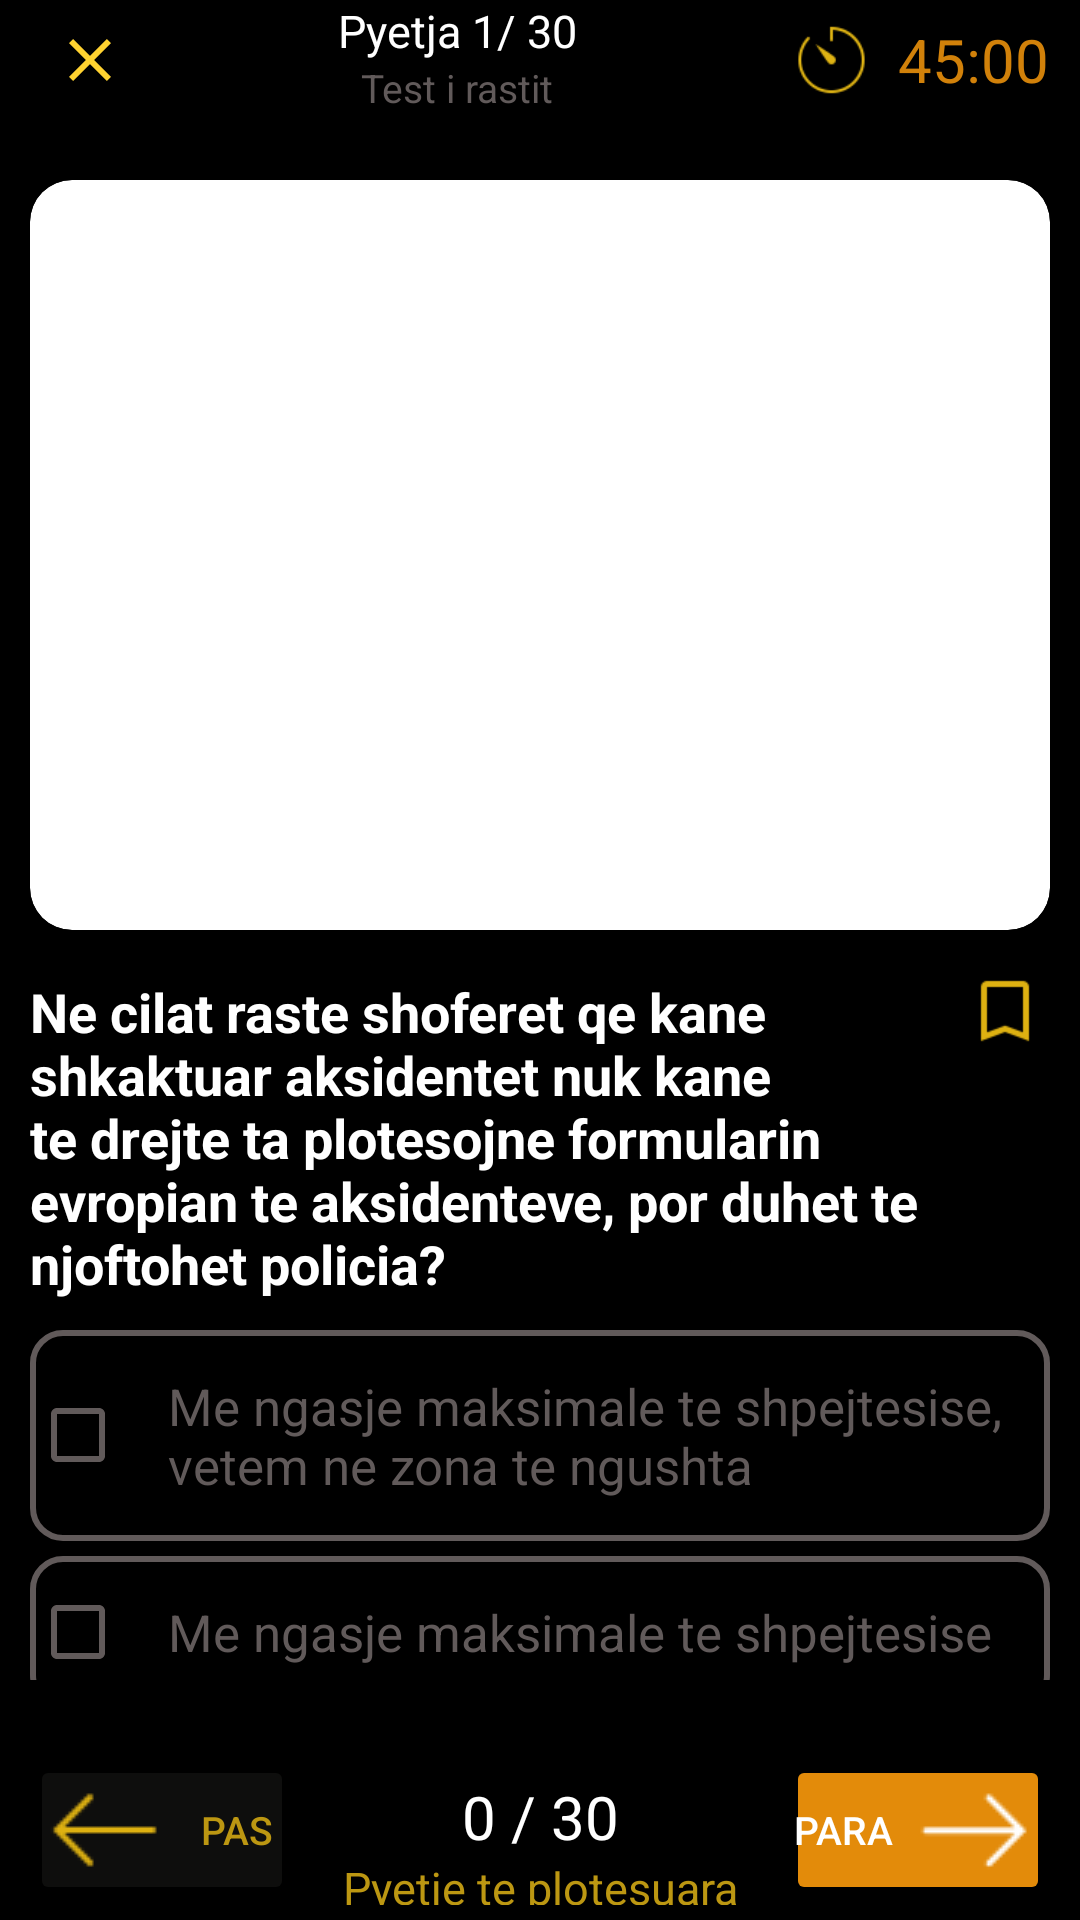

This screen was rendered from an Android layout file. Write that file and the resources it references.
<!-- AndroidManifest.xml: application theme Theme.AutoShkollaUI -->
<!-- res/layout/question_view_pager.xml -->
<?xml version="1.0" encoding="utf-8"?>
<layout xmlns:android="http://schemas.android.com/apk/res/android"
    xmlns:app="http://schemas.android.com/apk/res-auto">
    <androidx.coordinatorlayout.widget.CoordinatorLayout
        android:layout_width="match_parent"
        android:layout_height="match_parent"
        android:paddingLeft="10dp"
        android:paddingRight="10dp"
        android:background="@color/black">

        <com.google.android.material.appbar.AppBarLayout
            android:layout_width="match_parent"
            android:layout_height="wrap_content"
            android:background="@color/black">
            <LinearLayout
                android:layout_width="match_parent"
                android:layout_height="wrap_content"
                android:orientation="horizontal"
                >
                <ImageButton
                    android:id="@+id/closeButton"
                    android:layout_width="wrap_content"
                    android:layout_height="wrap_content"
                    android:src="@drawable/close_icon"
                    android:background="?android:attr/selectableItemBackground"
                    android:padding="8dp"
                    android:onClick="continueOrClose"/>

                <LinearLayout
                    android:layout_width="0dp"
                    android:layout_weight="1"
                    android:layout_height="match_parent"
                    android:orientation="vertical">
                    <TextView
                        android:id="@+id/numberOfQuestion"
                        android:layout_width="match_parent"
                        android:layout_height="wrap_content"
                        android:textColor="@color/white"
                        android:text="Pyetja 1/ 30"
                        android:textSize="15sp"
                        android:gravity="center_horizontal"/>

                    <TextView
                        android:layout_width="match_parent"
                        android:layout_height="match_parent"
                        android:text="Test i rastit"
                        android:textColor="#615A5A"
                        android:textSize="13sp"
                        android:gravity="center_horizontal"/>

                </LinearLayout>

                <ImageView
                    android:layout_width="24dp"
                    android:layout_height="24dp"
                    android:layout_weight="0.1"
                    android:src="@drawable/clock_icon"
                    android:viewportWidth="24.0"
                    android:viewportHeight="24.0"
                    android:layout_gravity="center_vertical"/>

                <TextView
                    android:layout_width="wrap_content"
                    android:layout_height="match_parent"
                    android:textColor="#D1810A"
                    android:textSize="20sp"
                    android:text="45:00"
                    android:gravity="center_vertical"/>

            </LinearLayout>



        </com.google.android.material.appbar.AppBarLayout>
        <androidx.constraintlayout.widget.ConstraintLayout
            android:layout_width="match_parent"
            android:layout_height="match_parent">

            <androidx.core.widget.NestedScrollView
                android:id="@+id/nestedScrollView"
                android:layout_width="match_parent"
                android:layout_height="match_parent"
                android:layout_marginBottom="80dp">

                <LinearLayout
                    android:layout_width="match_parent"
                    android:layout_height="match_parent"
                    android:layout_marginTop="60dp"
                    android:background="@color/black"
                    android:orientation="vertical">

                    <androidx.cardview.widget.CardView
                        android:layout_width="match_parent"
                        android:layout_height="250dp"
                        android:layout_marginBottom="15dp"
                        android:background="@color/white"
                        android:maxWidth="300dp"
                        android:minHeight="250dp"
                        app:cardCornerRadius="14dp">

                        <ImageView
                            android:id="@+id/image_question"
                            android:layout_width="match_parent"
                            android:layout_height="match_parent"
                            android:src="@drawable/profile" />
                    </androidx.cardview.widget.CardView>

                    />

                    <LinearLayout
                        android:layout_width="match_parent"
                        android:layout_height="wrap_content"
                        android:layout_marginBottom="10dp"
                        android:orientation="horizontal">

                        <TextView
                            android:id="@+id/question"
                            android:layout_width="wrap_content"
                            android:layout_height="wrap_content"
                            android:layout_weight="2"
                            android:text="Ne cilat raste shoferet qe kane shkaktuar aksidentet nuk kane te drejte ta plotesojne formularin evropian te aksidenteve, por duhet te njoftohet policia?"
                            android:textColor="@color/white"
                            android:textSize="18sp"
                            android:textStyle="bold" />

                        <ImageView
                            android:id="@+id/saveIcon"
                            android:layout_width="30dp"
                            android:layout_height="24dp"
                            android:layout_gravity="right|end"
                            android:src="@drawable/save_unfilled" />
                    </LinearLayout>

                    <LinearLayout
                        android:layout_width="match_parent"
                        android:layout_height="wrap_content"
                        android:orientation="vertical">
                        <CheckBox
                            android:id="@+id/option1"
                            android:layout_width="match_parent"
                            android:layout_height="wrap_content"
                            android:layout_marginBottom="5dp"
                            android:background="@drawable/checkbox_custom_background"
                            android:buttonTint="#615A5A"
                            android:clickable="true"
                            android:padding="14dp"
                            android:text="Me ngasje maksimale te shpejtesise, vetem ne zona te ngushta"
                            android:textColor="#615A5A"
                            android:textSize="17sp"></CheckBox>

                        <CheckBox
                            android:id="@+id/option2"
                            android:layout_width="match_parent"
                            android:layout_height="wrap_content"
                            android:layout_marginBottom="5dp"
                            android:background="@drawable/checkbox_custom_background"
                            android:buttonTint="#615A5A"
                            android:clickable="true"
                            android:padding="14dp"
                            android:text="Me ngasje maksimale te shpejtesise"
                            android:textColor="#615A5A"
                            android:textSize="17sp"></CheckBox>

                        <CheckBox
                            android:id="@+id/option3"
                            android:layout_width="match_parent"
                            android:layout_height="wrap_content"
                            android:layout_marginBottom="5dp"
                            android:background="@drawable/checkbox_custom_background"
                            android:buttonTint="#615A5A"
                            android:clickable="true"
                            android:padding="14dp"
                            android:text="Duke nxituar vrullshem"
                            android:textColor="#615A5A"
                            android:textSize="17sp"></CheckBox>

                    </LinearLayout>

                </LinearLayout>
            </androidx.core.widget.NestedScrollView>

            <LinearLayout
                android:id="@+id/bottom"
                android:layout_width="match_parent"
                android:layout_height="wrap_content"
                android:layout_gravity="bottom"
                android:orientation="horizontal"
                android:background="@color/black"
                android:layout_marginBottom="5dp"
                app:layout_constraintBottom_toBottomOf="parent">

                <Button
                    android:id="@+id/backBtn"
                    android:layout_width="wrap_content"
                    android:layout_height="wrap_content"
                    android:backgroundTint="@color/forCards"
                    android:drawableLeft="@drawable/back_icon"
                    android:onClick="onBackClick"
                    android:text="Pas"
                    android:padding="0dp"
                    android:textColor="#BC9712"
                    android:textSize="13sp" />

                <LinearLayout
                    android:layout_width="0dp"
                    android:layout_height="match_parent"
                    android:layout_weight="0.5"
                    android:orientation="vertical"
                    android:layout_marginTop="7dp"
                    >

                    <TextView
                        android:id="@+id/numberOfQuestion1"
                        android:layout_width="match_parent"
                        android:layout_height="wrap_content"
                        android:gravity="center_horizontal|bottom"
                        android:text="0 / 30"
                        android:textColor="@color/white"
                        android:textSize="20sp" />

                    <TextView
                        android:layout_width="match_parent"
                        android:layout_height="match_parent"
                        android:gravity="top|center_horizontal"
                        android:maxLines="1"
                        android:text="Pyetje te plotesuara"
                        android:textColor="#BC9712"
                        android:textSize="15sp" />

                </LinearLayout>

                <Button
                    android:id="@+id/nextBtn"
                    android:layout_width="wrap_content"
                    android:layout_height="wrap_content"
                    android:backgroundTint="@color/forButtons"
                    android:drawableRight="@drawable/next_icon"
                    android:onClick="onNextClick"
                    android:padding="0dp"
                    android:text="Para"
                    android:textColor="@color/white"
                    android:textSize="13sp" />

            </LinearLayout>


    </androidx.constraintlayout.widget.ConstraintLayout>

</androidx.coordinatorlayout.widget.CoordinatorLayout>

</layout>
<!-- resources referenced by this layout -->
<resources>
  <color name="black">#FF000000</color>
  <color name="forButtons">#E38B0A</color>
  <color name="forCards">#0E0E0D</color>
  <color name="white">#FFFFFFFF</color>
  <!-- drawable back_icon: png bitmap (drawable, 249 bytes) -->
  <!-- drawable checkbox_custom_background (drawable) -->
  <layer-list xmlns:android="http://schemas.android.com/apk/res/android">
      
      <item>
          <shape android:shape="rectangle">
              <corners android:radius="10dp" /> 
              <stroke android:color="#615A5A" android:width="2dp" /> 
          </shape>
      </item>
  
  
  </layer-list>
  <!-- drawable clock_icon: png bitmap (drawable, 1310 bytes) -->
  <!-- drawable close_icon (drawable) -->
  <vector xmlns:android="http://schemas.android.com/apk/res/android"
      android:width="24dp"
      android:height="24dp"
      android:viewportWidth="24.0"
      android:viewportHeight="24.0">
      <path
          android:fillColor="#ffd230"
          android:pathData="M19,6.41L17.59,5 12,10.59 6.41,5 5,6.41 10.59,12 5,17.59 6.41,19 12,13.41 17.59,19 19,17.59 13.41,12z" />
  </vector>
  <!-- drawable next_icon: png bitmap (drawable, 293 bytes) -->
  <!-- drawable save_unfilled: png bitmap (drawable, 543 bytes) -->
  <style name="Theme.AutoShkollaUI" parent="Base.Theme.AutoShkollaUI" />
  <style name="Base.Theme.AutoShkollaUI" parent="Theme.MaterialComponents.Light.NoActionBar">
          
  
  
  
  
  
      </style>
</resources>
